Photos from the image-classification dataset "dataset_preprocessed" in the GitHub repository Charifabenfraj/PlantGuard_AI. Its 5 classes are: pepper bell bacterial spot, pepper bell healthy, potato early blight, potato healthy, tomato mosaic virus.

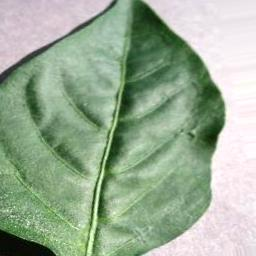
Label: pepper bell healthy

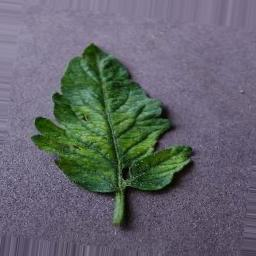
Label: tomato mosaic virus

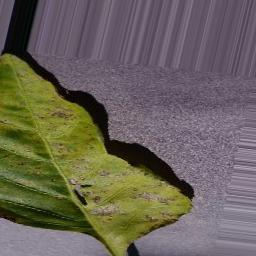
Label: pepper bell bacterial spot

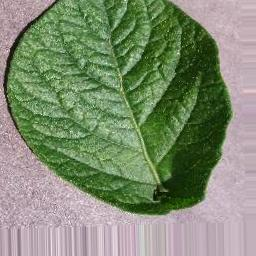
Label: potato healthy

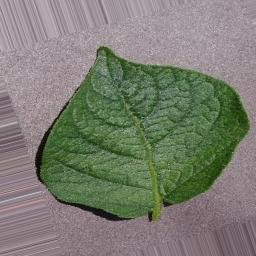
Label: potato healthy

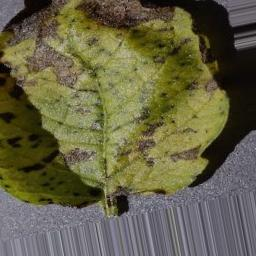
Label: potato early blight
